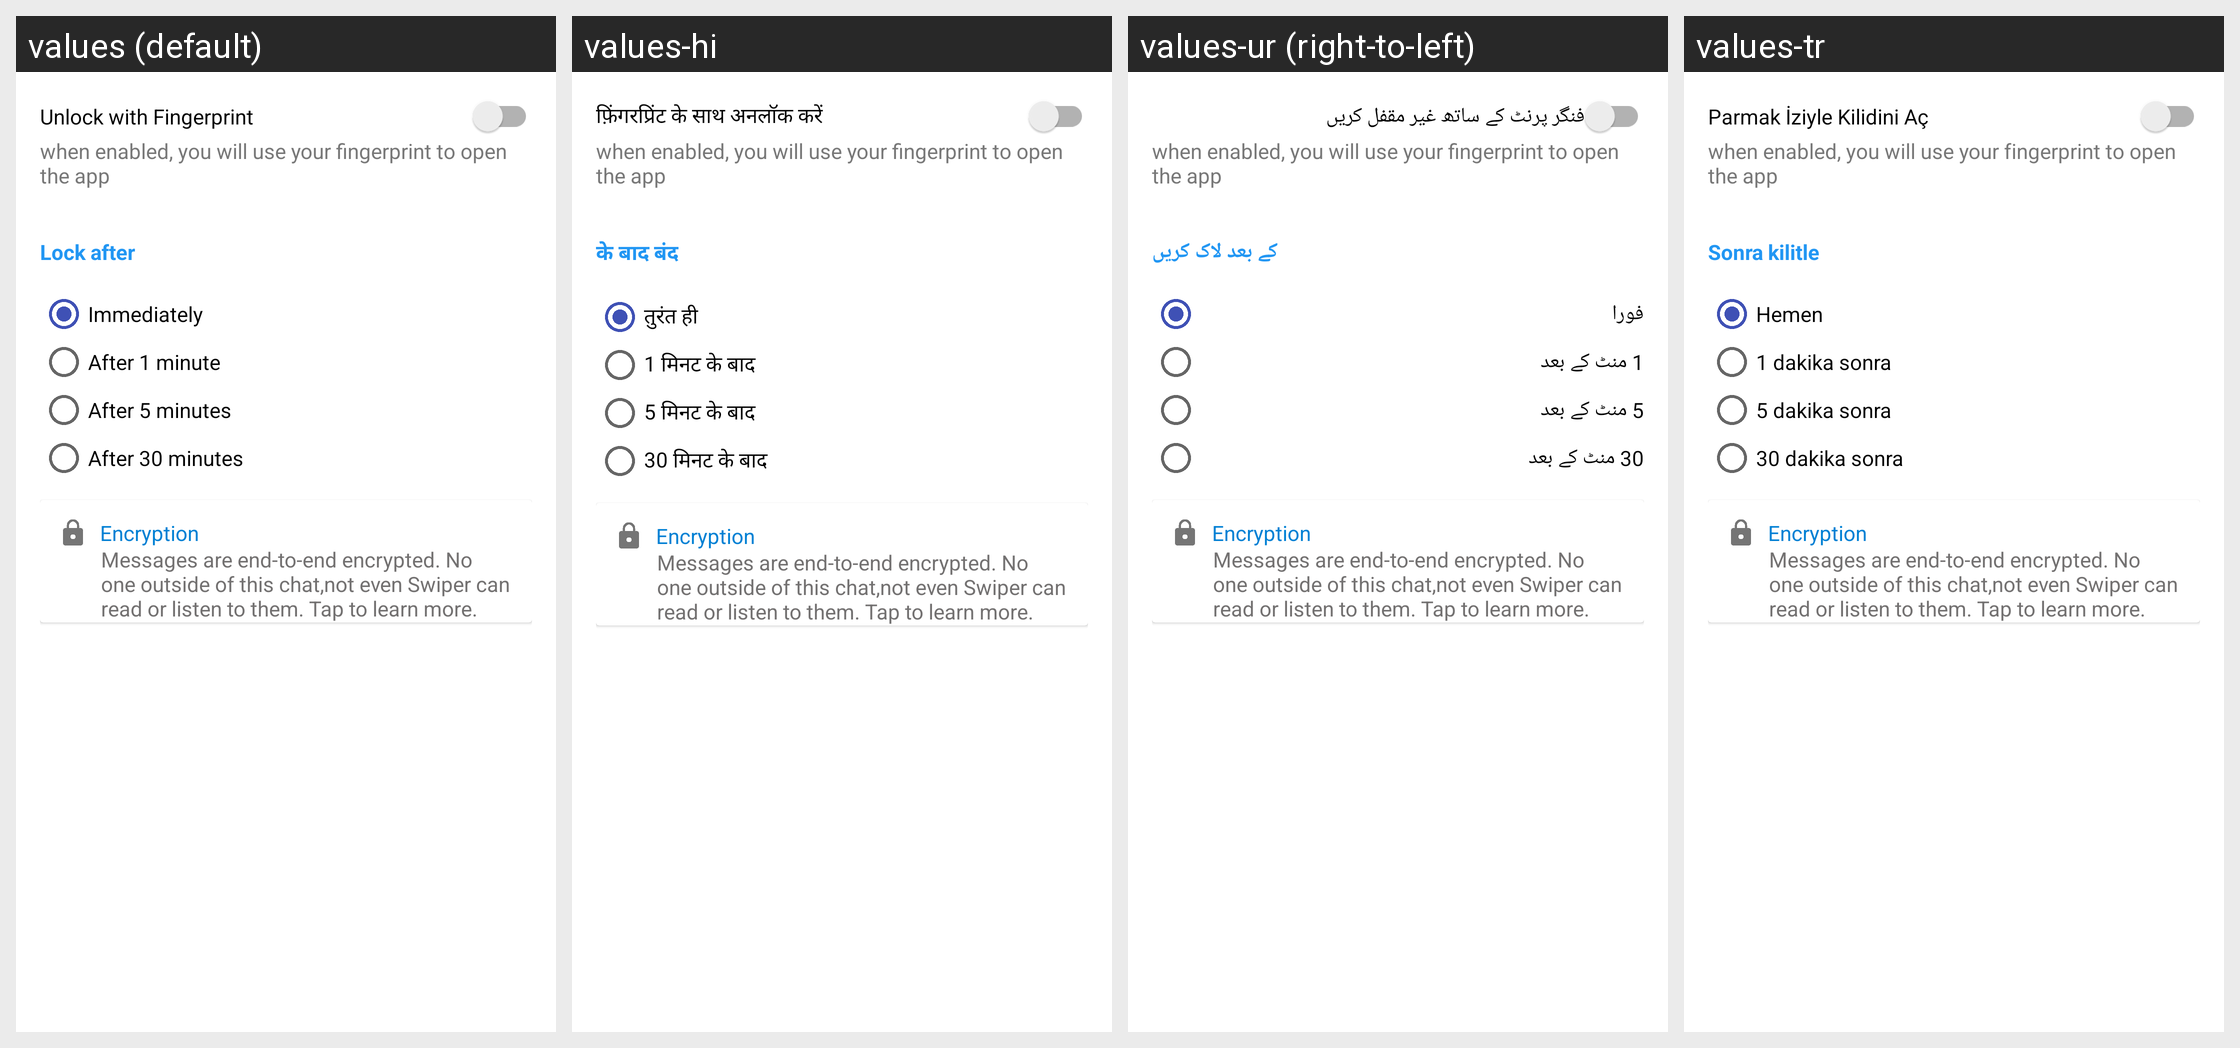

The Android screen above is rendered under several locales of the same app. Produce the string resources it draws, with the default and per-locale values.
Android screen res/layout/fragment_security.xml rendered under 4 locales, left to right: values (default), values-hi, values-ur (right-to-left), values-tr. Device: Nexus 5 (rendered at 1080×1920; each locale shown at half size, 540×960, under a caption strip naming it); theme SplashScreenTheme.
Other locales in the repository, not shown: values-af, values-am, values-ar, values-as, values-az, values-be, values-bg, values-bn, values-bs, values-ca, values-cs, values-da, values-de, values-el, values-en-rAU, values-en-rCA, values-en-rGB, values-en-rXC, values-es, values-es-rGT, values-es-rUS, values-et, values-eu, values-fa, values-fi, values-fr, values-fr-rCA, values-gl, values-gu, values-he, values-hr, values-hu, values-hy, values-id, values-in, values-is, values-it, values-iw, values-ja, values-ka, values-kk, values-km, values-kn, values-ko, values-ko-rKR, values-ky, values-lo, values-lt, values-lv, values-mk, values-ml, values-mn, values-mr, values-ms, values-my, values-nb, values-ne, values-nl, values-or, values-pa, values-pl, values-pt, values-pt-rBR, values-pt-rPT, values-ro, values-ru, values-ru-rRU, values-si, values-sk, values-sl, values-sq, values-sr, values-sv, values-sw, values-ta, values-te, values-th, values-tl, values-uk, values-uz, values-vi, values-zh, values-zh-rCN, values-zh-rHK, values-zh-rTW, values-zu.
Strings drawn on this screen, with the default value and each locale's value (text and hints the layout hard-codes, and strings that could not be matched under every locale, appear in the picture but are not listed):

unlock_with_fingerprint
  values: Unlock with Fingerprint
  values-hi: फ़िंगरप्रिंट के साथ अनलॉक करें
  values-ur: فنگر پرنٹ کے ساتھ غیر مقفل کریں
  values-tr: Parmak İziyle Kilidini Aç

lock_after
  values: Lock after
  values-hi: के बाद बंद
  values-ur: کے بعد لاک کریں
  values-tr: Sonra kilitle

immediately
  values: Immediately
  values-hi: तुरंत ही
  values-ur: فورا
  values-tr: Hemen

after_1_minute
  values: After 1 minute
  values-hi: 1 मिनट के बाद
  values-ur: 1 منٹ کے بعد
  values-tr: 1 dakika sonra

after_5_minutes
  values: After 5 minutes
  values-hi: 5 मिनट के बाद
  values-ur: 5 منٹ کے بعد
  values-tr: 5 dakika sonra

after_30_minutes
  values: After 30 minutes
  values-hi: 30 मिनट के बाद
  values-ur: 30 منٹ کے بعد
  values-tr: 30 dakika sonra

encription_about
  values: Messages are end-to-end encrypted. No one outside of this chat,not even Swiper can read or listen to them. Tap to learn more.
  values-hi: Messages are end-to-end encrypted. No one outside of this chat,not even Swiper can read or listen to them. Tap to learn more.  [not translated; the default value is used]
  values-ur: Messages are end-to-end encrypted. No one outside of this chat,not even Swiper can read or listen to them. Tap to learn more.  [not translated; the default value is used]
  values-tr: Messages are end-to-end encrypted. No one outside of this chat,not even Swiper can read or listen to them. Tap to learn more.  [not translated; the default value is used]
